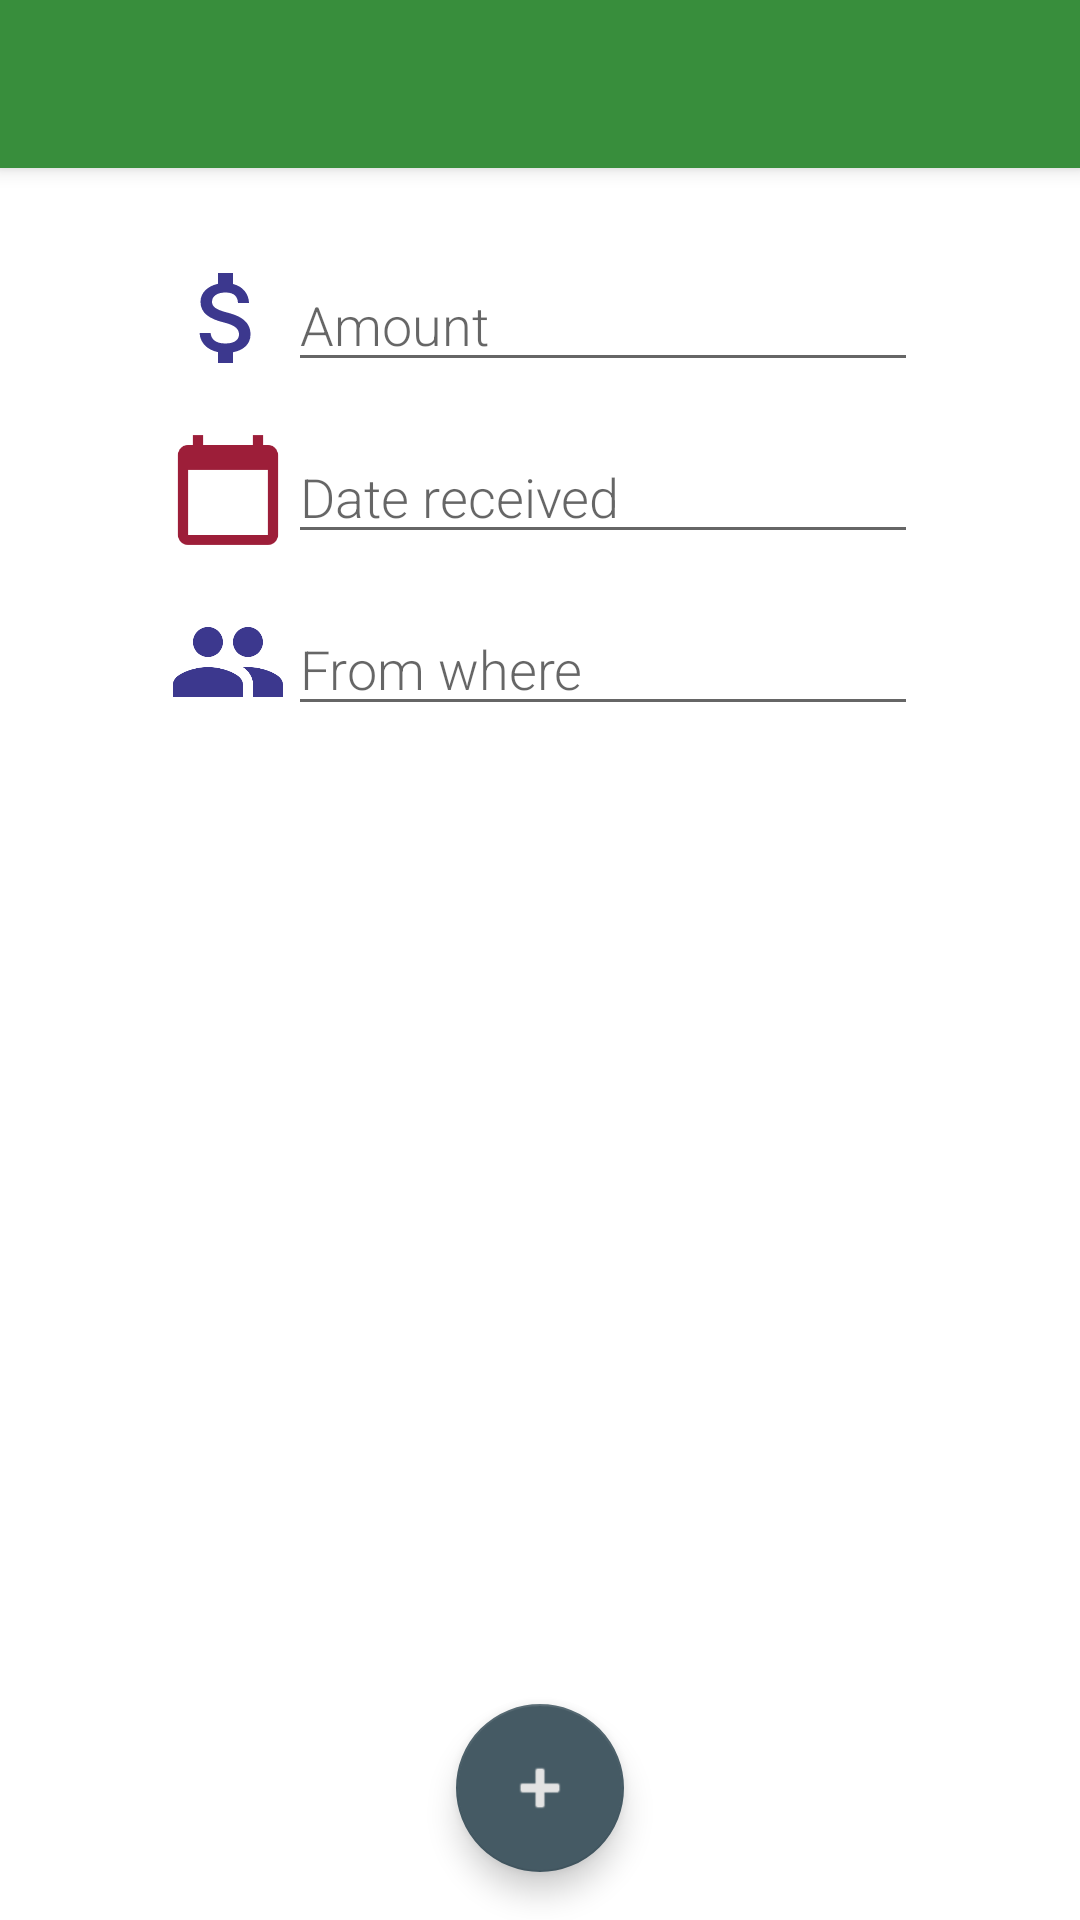

Here is an Android app screen rendered from its layout file. Give the layout XML and the strings, colors and styles it references.
<!-- AndroidManifest.xml: application theme Theme.Give10 -->
<!-- res/layout/activity_add_income.xml -->
<?xml version="1.0" encoding="utf-8"?>
<androidx.coordinatorlayout.widget.CoordinatorLayout xmlns:android="http://schemas.android.com/apk/res/android"
    xmlns:app="http://schemas.android.com/apk/res-auto"
    xmlns:tools="http://schemas.android.com/tools"
    android:layout_width="match_parent"
    android:layout_height="match_parent"
    tools:context=".AddIncome">

    <com.google.android.material.appbar.AppBarLayout
        android:layout_width="match_parent"
        android:layout_height="wrap_content"
        android:theme="@style/Theme.Give10.AppBarOverlay">

        <androidx.appcompat.widget.Toolbar
            android:id="@+id/toolbar"
            android:layout_width="match_parent"
            android:layout_height="?attr/actionBarSize"
            android:background="?attr/colorPrimary"
            app:popupTheme="@style/Theme.Give10.PopupOverlay" />

    </com.google.android.material.appbar.AppBarLayout>

    <include layout="@layout/content_add_income" />

    <com.google.android.material.floatingactionbutton.FloatingActionButton
        android:id="@+id/fab"
        android:layout_width="wrap_content"
        android:layout_height="wrap_content"
        android:layout_gravity="bottom|center"
        android:layout_margin="@dimen/fab_margin"
        android:src="@android:drawable/ic_input_add" />

</androidx.coordinatorlayout.widget.CoordinatorLayout>
<!-- res/layout/content_add_income.xml (included above) -->
<?xml version="1.0" encoding="utf-8"?>
<LinearLayout xmlns:android="http://schemas.android.com/apk/res/android"
    xmlns:app="http://schemas.android.com/apk/res-auto"
    android:layout_width="match_parent"
    android:layout_height="@dimen/dialog_height"
    android:gravity="center_horizontal"
    android:orientation="vertical"
    app:layout_behavior="@string/appbar_scrolling_view_behavior">

    <LinearLayout
        android:layout_width="wrap_content"
        android:layout_height="wrap_content"
        android:layout_gravity="center_vertical"
        android:layout_marginStart="?actionBarSize"
        android:layout_marginLeft="?actionBarSize"
        android:layout_marginTop="@dimen/top_margin"
        app:layout_constraintStart_toEndOf="@id/v_margin"
        app:layout_constraintTop_toBottomOf="@id/h_margin">

        <ImageView
            android:id="@+id/amount_icon"
            android:layout_width="40dp"
            android:layout_height="40dp"
            android:src="@drawable/ic_baseline_attach_money_24"
            app:layout_constraintStart_toEndOf="@+id/v_margin"
            app:layout_constraintTop_toBottomOf="@+id/h_margin" />

        <EditText
            android:id="@+id/t_add_amount"
            style="@style/enter_dollar_text_style"
            android:hint="@string/amount" />

    </LinearLayout>

    <LinearLayout
        android:layout_width="wrap_content"
        android:layout_height="wrap_content"
        android:layout_gravity="center_vertical"
        android:layout_marginStart="?actionBarSize"
        android:layout_marginLeft="?actionBarSize"
        android:layout_marginTop="@dimen/fab_margin"
        app:layout_constraintStart_toEndOf="@id/v_margin"
        app:layout_constraintTop_toBottomOf="@id/h_margin">

        <ImageView
            android:id="@+id/date_icon"
            android:layout_width="40dp"
            android:layout_height="40dp"
            android:src="@drawable/ic_baseline_calendar_today_24"
            app:layout_constraintStart_toEndOf="@+id/v_margin"
            app:layout_constraintTop_toBottomOf="@+id/h_margin" />

        <EditText
            android:id="@+id/date_income"
            style="@style/enter_date_text_style"
            android:hint="@string/date_received" />
    </LinearLayout>

    <LinearLayout
        android:layout_width="wrap_content"
        android:layout_height="wrap_content"
        android:layout_gravity="center_vertical"
        android:layout_marginStart="?actionBarSize"
        android:layout_marginLeft="?actionBarSize"
        android:layout_marginTop="@dimen/fab_margin"
        android:layout_marginBottom="?actionBarSize"
        app:layout_constraintStart_toEndOf="@id/v_margin"
        app:layout_constraintTop_toBottomOf="@id/h_margin">

        <ImageView
            android:id="@+id/person"
            android:layout_width="40dp"
            android:layout_height="40dp"
            android:src="@drawable/ic_baseline_people_24"
            app:layout_constraintStart_toEndOf="@+id/v_margin"
            app:layout_constraintTop_toBottomOf="@+id/h_margin" />

        <EditText
            android:id="@+id/source"
            style="@style/enter_source_text_style"
            android:hint="@string/from_where" />
    </LinearLayout>
</LinearLayout>
<!-- resources referenced by this layout -->
<resources>
  <dimen name="dialog_height">350dp</dimen>
  <dimen name="fab_margin">16dp</dimen>
  <dimen name="top_margin">30dp</dimen>
  <!-- drawable ic_baseline_attach_money_24 (drawable) -->
  <vector android:height="24dp" android:tint="#3C388E"
      android:viewportHeight="24" android:viewportWidth="24"
      android:width="24dp" xmlns:android="http://schemas.android.com/apk/res/android">
      <path android:fillColor="@android:color/white" android:pathData="M11.8,10.9c-2.27,-0.59 -3,-1.2 -3,-2.15 0,-1.09 1.01,-1.85 2.7,-1.85 1.78,0 2.44,0.85 2.5,2.1h2.21c-0.07,-1.72 -1.12,-3.3 -3.21,-3.81V3h-3v2.16c-1.94,0.42 -3.5,1.68 -3.5,3.61 0,2.31 1.91,3.46 4.7,4.13 2.5,0.6 3,1.48 3,2.41 0,0.69 -0.49,1.79 -2.7,1.79 -2.06,0 -2.87,-0.92 -2.98,-2.1h-2.2c0.12,2.19 1.76,3.42 3.68,3.83V21h3v-2.15c1.95,-0.37 3.5,-1.5 3.5,-3.55 0,-2.84 -2.43,-3.81 -4.7,-4.4z"/>
  </vector>
  <!-- drawable ic_baseline_calendar_today_24 (drawable) -->
  <vector android:height="24dp" android:tint="#9D1E39"
      android:viewportHeight="24" android:viewportWidth="24"
      android:width="24dp" xmlns:android="http://schemas.android.com/apk/res/android">
      <path android:fillColor="@android:color/white" android:pathData="M20,3h-1L19,1h-2v2L7,3L7,1L5,1v2L4,3c-1.1,0 -2,0.9 -2,2v16c0,1.1 0.9,2 2,2h16c1.1,0 2,-0.9 2,-2L22,5c0,-1.1 -0.9,-2 -2,-2zM20,21L4,21L4,8h16v13z"/>
  </vector>
  <!-- drawable ic_baseline_people_24 (drawable) -->
  <vector android:height="24dp" android:tint="#3C388E"
      android:viewportHeight="24" android:viewportWidth="24"
      android:width="24dp" xmlns:android="http://schemas.android.com/apk/res/android">
      <path android:fillColor="@android:color/white" android:pathData="M16,11c1.66,0 2.99,-1.34 2.99,-3S17.66,5 16,5c-1.66,0 -3,1.34 -3,3s1.34,3 3,3zM8,11c1.66,0 2.99,-1.34 2.99,-3S9.66,5 8,5C6.34,5 5,6.34 5,8s1.34,3 3,3zM8,13c-2.33,0 -7,1.17 -7,3.5L1,19h14v-2.5c0,-2.33 -4.67,-3.5 -7,-3.5zM16,13c-0.29,0 -0.62,0.02 -0.97,0.05 1.16,0.84 1.97,1.97 1.97,3.45L17,19h6v-2.5c0,-2.33 -4.67,-3.5 -7,-3.5z"/>
  </vector>
  <string name="amount">Amount</string>
  <string name="date_received">Date received</string>
  <string name="from_where">From where</string>
  <style name="Theme.Give10.AppBarOverlay" parent="ThemeOverlay.AppCompat.Dark.ActionBar" />
  <style name="Theme.Give10.PopupOverlay" parent="ThemeOverlay.AppCompat.Light" />
  <style name="enter_date_text_style">
          <item name="android:layout_width">wrap_content</item>
          <item name="android:ems">10</item>
          <item name="android:layout_height">wrap_content</item>
          <item name="android:fontFamily">sans-serif-light</item>
          <item name="android:inputType">date</item>
      </style>
  <style name="enter_dollar_text_style">
          <item name="android:layout_width">wrap_content</item>
          <item name="android:ems">10</item>
          <item name="android:fontFamily">sans-serif-light</item>
          <item name="android:layout_height">wrap_content</item>
          <item name="android:inputType">numberDecimal</item>
      </style>
  <style name="enter_source_text_style">
          <item name="android:layout_width">wrap_content</item>
          <item name="android:ems">10</item>
          <item name="android:layout_height">wrap_content</item>
          <item name="android:fontFamily">sans-serif-light</item>
          <item name="android:inputType">text</item>
      </style>
  <color name="primaryColor">#388e3c</color>
  <color name="primaryDarkColor">#00600f</color>
  <color name="primaryTextColor">#000000</color>
  <color name="secondaryColor">#455a64</color>
  <color name="secondaryDarkColor">#1c313a</color>
  <color name="secondaryTextColor">#e3e3e3</color>
  <color name="accentColor">#3C388E</color>
</resources>
